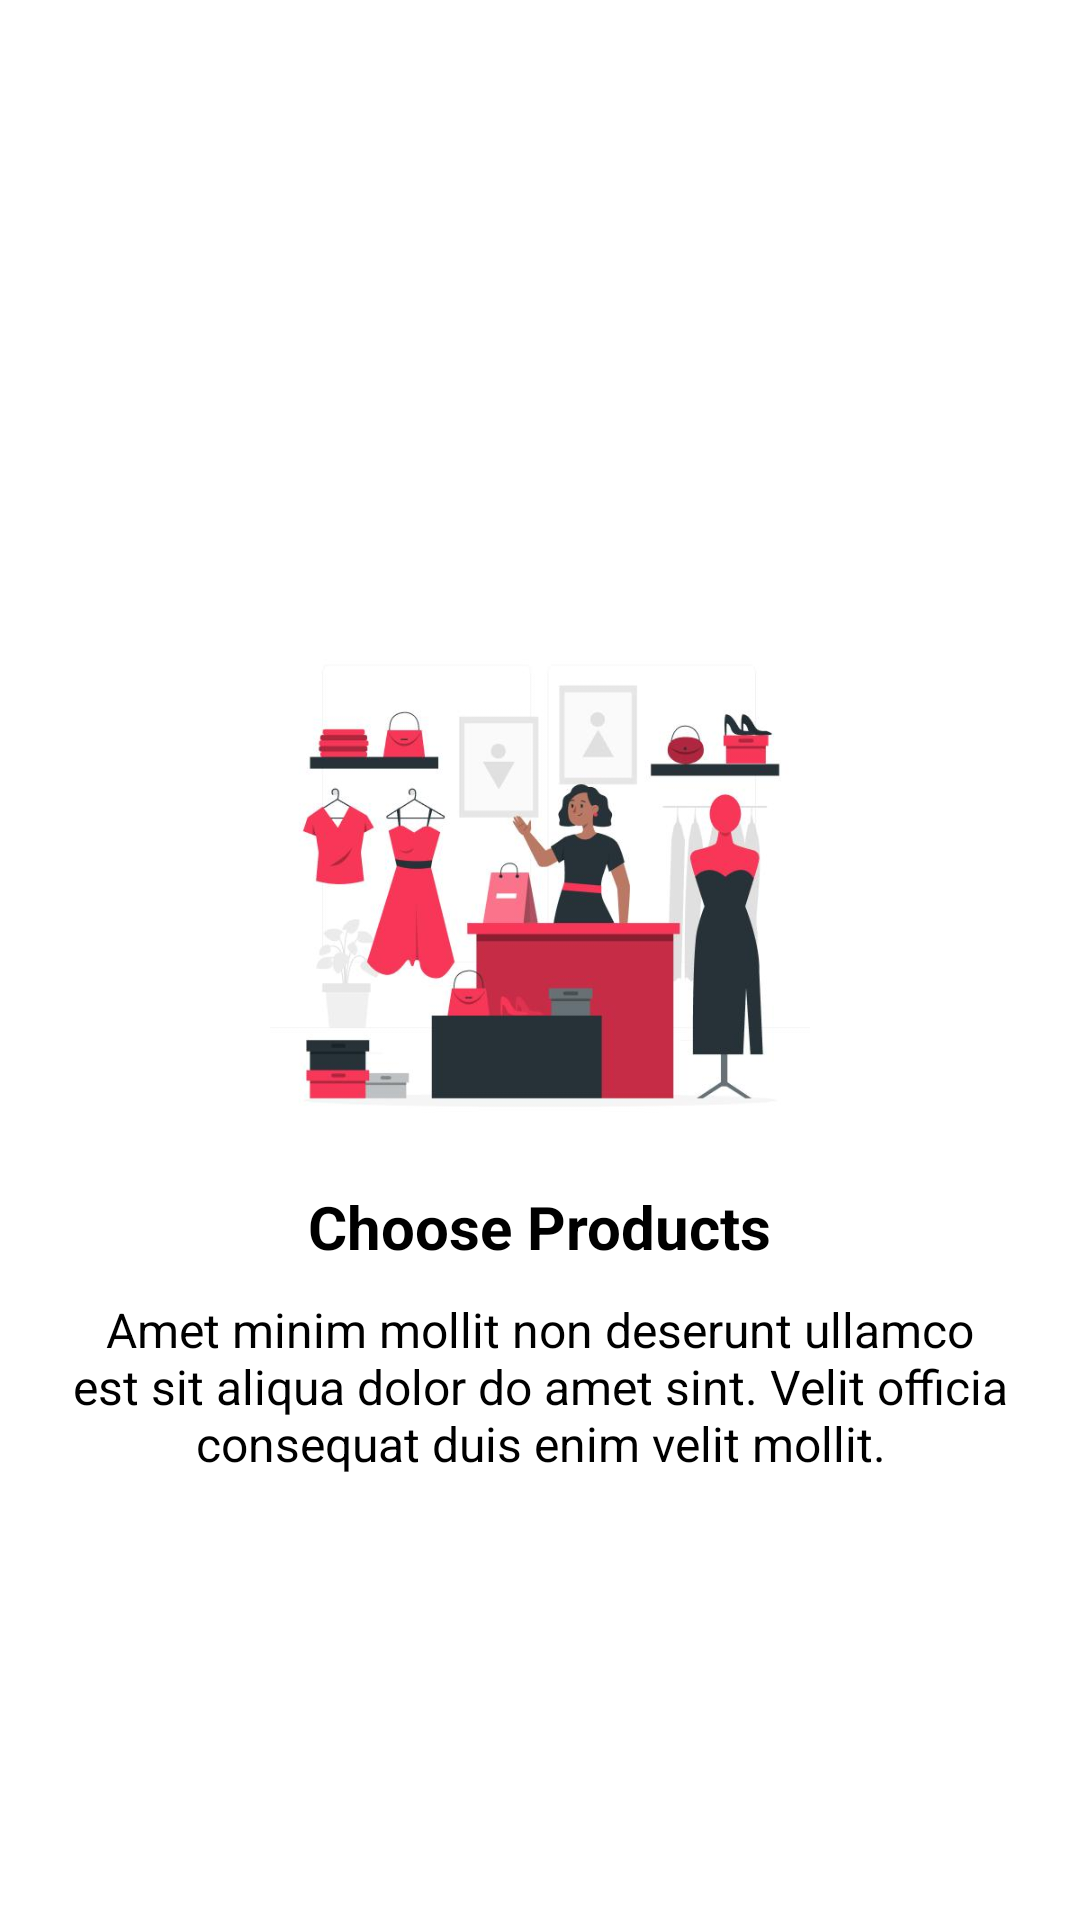

Produce the Android XML layout that renders to this screen, including the resource entries it uses.
<!-- AndroidManifest.xml: application theme Theme.Classwork_recyclerView -->
<!-- res/layout/fragment_choose_products.xml -->
<?xml version="1.0" encoding="utf-8"?>
<androidx.constraintlayout.widget.ConstraintLayout xmlns:android="http://schemas.android.com/apk/res/android"
    xmlns:tools="http://schemas.android.com/tools"
    android:layout_width="match_parent"
    android:layout_height="match_parent"
    xmlns:app="http://schemas.android.com/apk/res-auto"
    android:background="@color/white"
    tools:context=".fragment.ChooseProductsFragment">

    
    <ImageView
        android:id="@+id/image1"
        android:layout_width="match_parent"
        android:layout_height="180dp"
        android:src="@drawable/image1"
        android:layout_marginTop="-50dp"

        app:layout_constraintTop_toTopOf="parent"
        app:layout_constraintBottom_toBottomOf="parent"
        app:layout_constraintStart_toStartOf="parent"
        app:layout_constraintEnd_toEndOf="parent"/>
    <TextView
        android:id="@+id/tvTitle"
        android:layout_width="wrap_content"
        android:layout_height="wrap_content"
        android:text="@string/choose_products"
        android:textStyle="bold"
        android:textSize="20sp"
        android:layout_marginTop="10dp"
        android:textColor="@color/black"

        app:layout_constraintTop_toBottomOf="@id/image1"
        app:layout_constraintStart_toStartOf="parent"
        app:layout_constraintEnd_toEndOf="parent"
        />

    <TextView
        android:id="@+id/tvContent"
        android:layout_width="wrap_content"
        android:layout_height="wrap_content"
        android:text="@string/_content1"
        android:textStyle="normal"
        android:textSize="16sp"
        android:layout_marginTop="10dp"
        android:textColor="@color/black"
        android:maxLines="3"
        android:paddingHorizontal="15dp"
        android:textAlignment="center"

        app:layout_constraintTop_toBottomOf="@id/tvTitle"
        app:layout_constraintStart_toStartOf="parent"
        app:layout_constraintEnd_toEndOf="parent"
        />






</androidx.constraintlayout.widget.ConstraintLayout>
<!-- resources referenced by this layout -->
<resources>
  <color name="black">#FF000000</color>
  <color name="white">#FFFFFFFF</color>
  <!-- drawable image1: jpg bitmap (drawable, 25253 bytes) -->
  <string name="_content1">Amet minim mollit non deserunt ullamco est sit aliqua dolor do amet sint. Velit officia consequat duis enim velit mollit.</string>
  <string name="choose_products">Choose Products</string>
  <style name="Theme.Classwork_recyclerView" parent="Base.Theme.Classwork_recyclerView" />
  <style name="Base.Theme.Classwork_recyclerView" parent="Theme.Material3.DayNight.NoActionBar">
          
           <item name="colorPrimary">@color/primary</item>
      </style>
  <color name="primary">#E91E63</color>
</resources>
